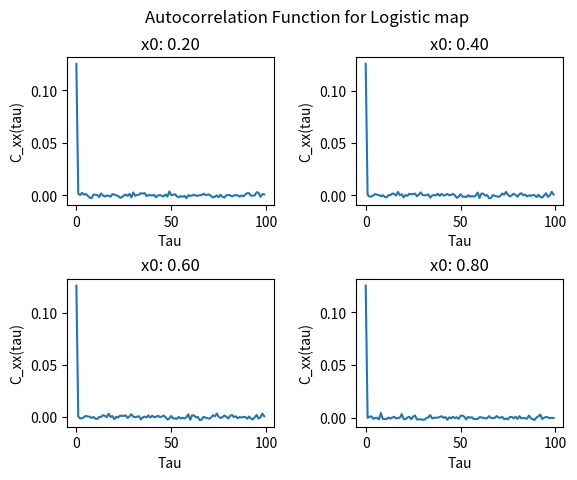

Python code for this plot:
import numpy as np
import matplotlib.pyplot as plt

T=int(1e4)

#logistic map
def f(y):
	return 4*y*(1-y)

#defining autocorrelation function
def autoC(t,x0):
	x=[x0]
	for i in range(T):
		x.append(f(x[len(x)-1]))
	xbar=np.mean(x)
	cxx=0.0
	for i in range(T-t):
		cxx+=(x[i]-xbar)*(x[i+t]-xbar)
	return cxx/T


#loop over axes in subplot, plotting autocorrelation function
fig,ax=plt.subplots(2,2)
plt.subplots_adjust(wspace=0.4,hspace=0.5)
x0Val=[[0.2,0.4],[0.6,0.8]]
for xAx in range(2):
	for yAx in range(2):
		C=[]
		x0=x0Val[xAx][yAx]
		for j in range(100):
			C.append([j,autoC(j,x0)])
		axCur=ax[xAx][yAx]
		C=np.array(C)
		axCur.plot(C[:,0],C[:,1])
		axCur.set_title('x0: %.2f'%x0)
		axCur.set_xlabel('Tau')
		axCur.set_ylabel('C_xx(tau)')
fig.suptitle('Autocorrelation Function for Logistic map')
plt.show()